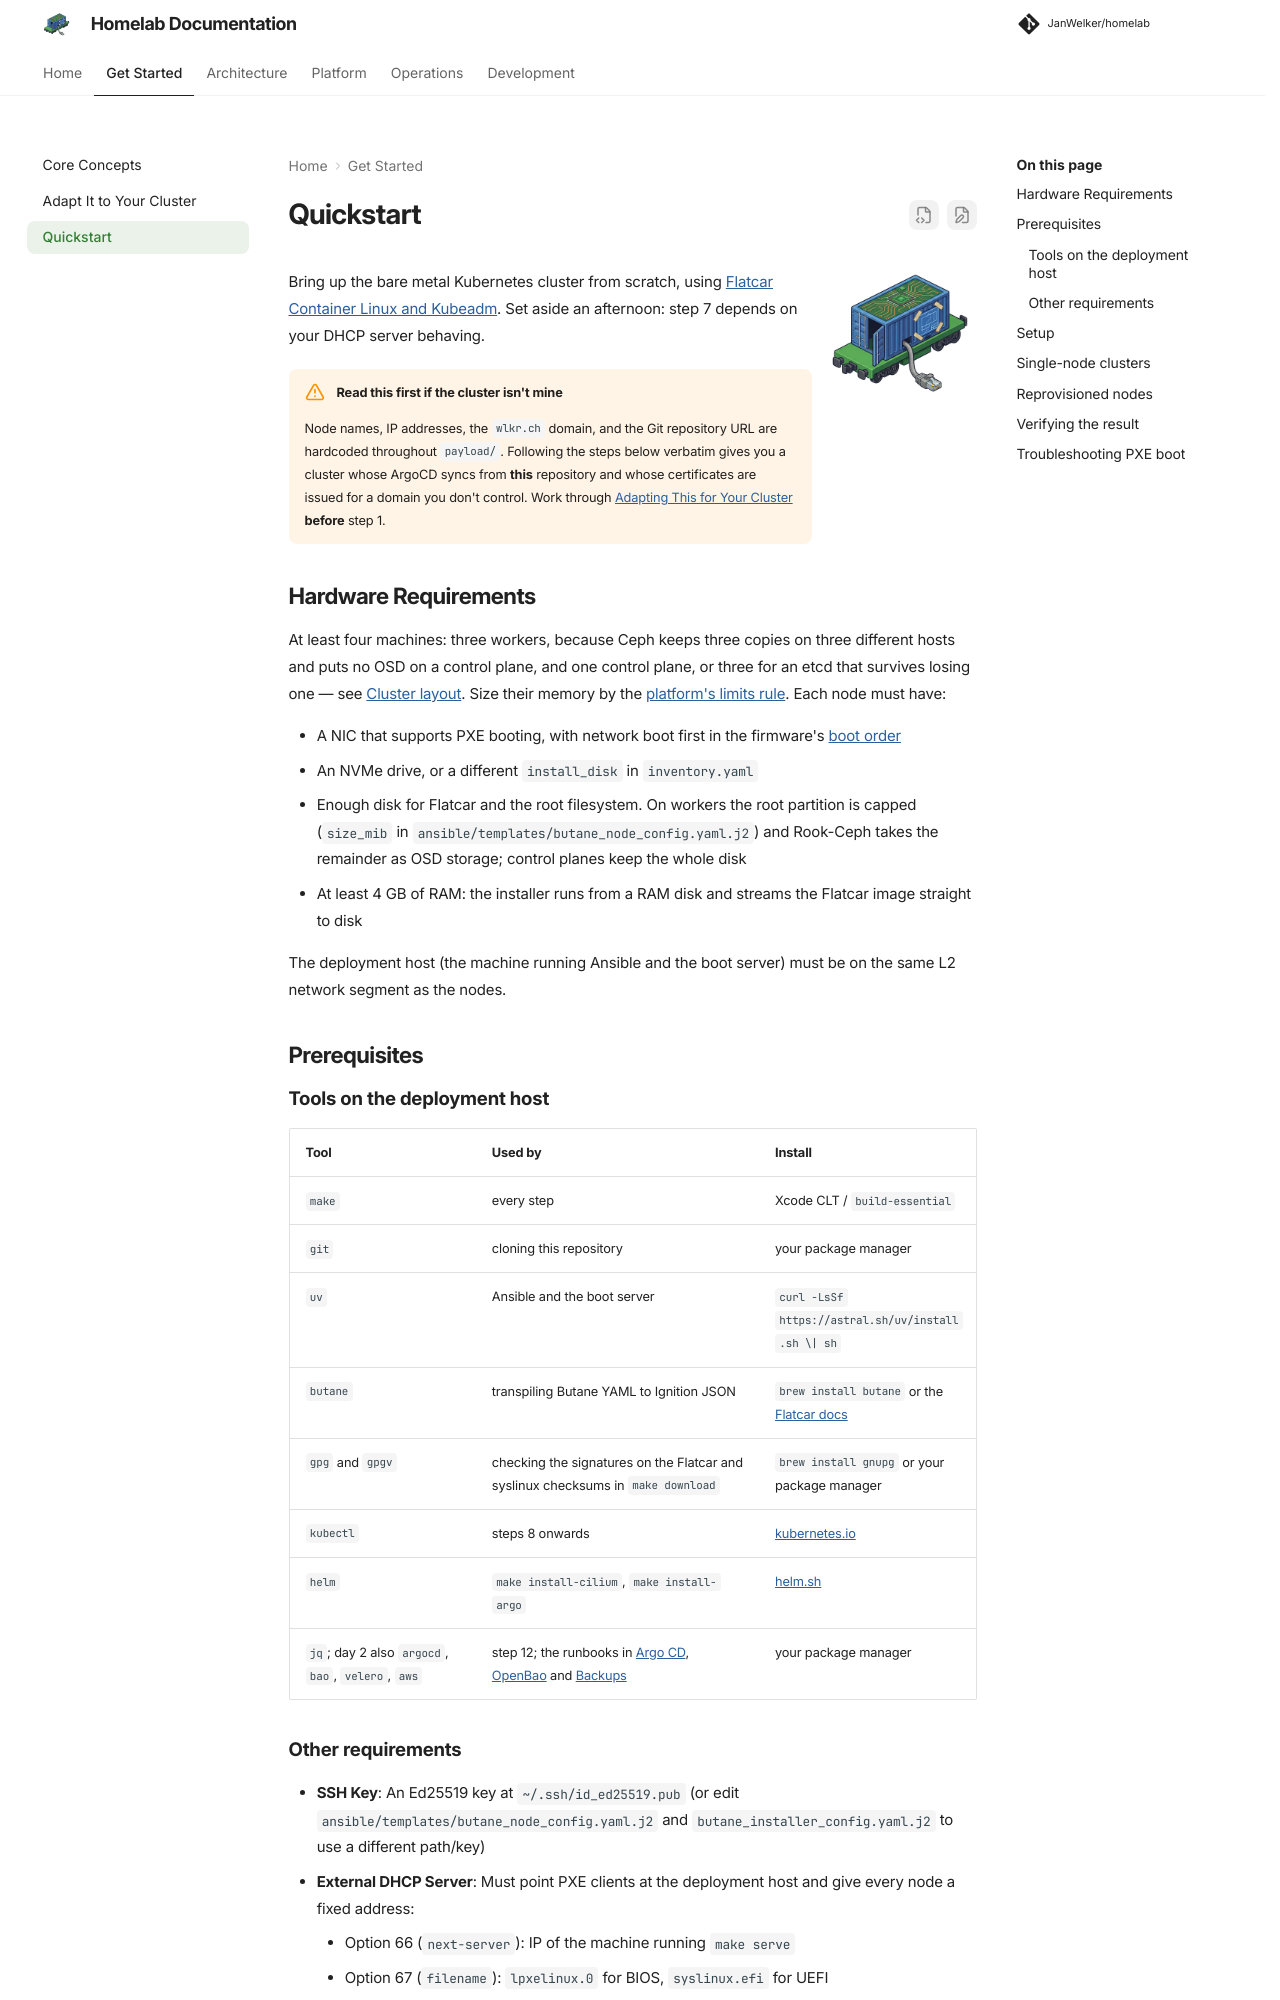

repository: JanWelker/homelab · page: quickstart/index.html · generator: mkdocs

---
description: "Bring up the bare metal Kubernetes cluster from scratch: provision nodes over PXE, bootstrap with Kubeadm, and install the core platform."
---

# Quickstart

![Homelab Logo](assets/images/logo.png){ align=right width=150 }

Bring up the bare metal Kubernetes cluster from scratch, using
[Flatcar Container Linux and Kubeadm](concepts.md). Set aside an afternoon:
step 7 depends on your DHCP server behaving.

!!! warning "Read this first if the cluster isn't mine"
    Node names, IP addresses, the `wlkr.ch` domain, and the Git repository URL are hardcoded throughout `payload/`. Following the steps below verbatim gives you a cluster whose ArgoCD syncs from **this** repository and whose certificates are issued for a domain you don't control. Work through [Adapting This for Your Cluster](adapting.md) **before** step 1.

## Hardware Requirements

At least four machines: three workers, because Ceph keeps three copies on
three different hosts and puts no OSD on a control plane, and one control
plane, or three for an etcd that survives losing one — see
[Cluster layout](architecture/index.md#cluster-layout). Size their memory by
the [platform's limits rule](platform/index.md#components). Each node must have:

- A NIC that supports PXE booting, with network boot first in the firmware's
  [boot order](architecture/boot-process.md#boot-order)
- An NVMe drive, or a different `install_disk` in `inventory.yaml`
- Enough disk for Flatcar and the root filesystem. On workers the root
  partition is capped (`size_mib` in
  `ansible/templates/butane_node_config.yaml.j2`) and Rook-Ceph takes the
  remainder as OSD storage; control planes keep the whole disk
- At least 4 GB of RAM: the installer runs from a RAM disk and streams the
  Flatcar image straight to disk

The deployment host (the machine running Ansible and the boot server) must be on
the same L2 network segment as the nodes.

## Prerequisites

### Tools on the deployment host

| Tool | Used by | Install |
| --- | --- | --- |
| `make` | every step | Xcode CLT / `build-essential` |
| `git` | cloning this repository | your package manager |
| `uv` | Ansible and the boot server | `curl -LsSf https://astral.sh/uv/install.sh \| sh` |
| `butane` | transpiling Butane YAML to Ignition JSON | `brew install butane` or the [Flatcar docs](https://www.flatcar.org/docs/latest/provisioning/config-transpiler/) |
| `gpg` and `gpgv` | checking the signatures on the Flatcar and syslinux checksums in `make download` | `brew install gnupg` or your package manager |
| `kubectl` | steps 8 onwards | [kubernetes.io](https://kubernetes.io/docs/tasks/tools/) |
| `helm` | `make install-cilium`, `make install-argo` | [helm.sh](https://helm.sh/docs/intro/install/) |
| `jq`; day 2 also `argocd`, `bao`, `velero`, `aws` | step 12; the runbooks in [Argo CD](platform/argocd.md#cli-access), [OpenBao](platform/openbao.md#authenticating-locally) and [Backups](operations/backups.md) | your package manager |
